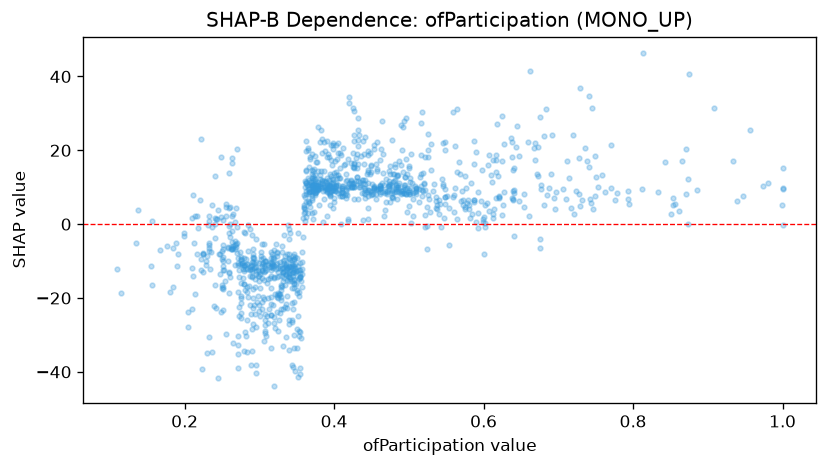

Values plotted in this chart, from the file beside it:
feature_value, shap_value
0.401, 9.923
0.468, 9.085
0.375, 8.315
0.474, 14.33
0.357, -12.07
0.694, 7.09
0.318, -11.87
0.524, 4.768
0.641, 9.273
0.695, 4.019
0.468, 8.352
0.261, 4.586
0.368, 9.061
0.592, 3.015
0.493, 8.319
0.602, 5.268
0.355, -12.46
0.518, 9.208
0.575, 4.697
0.249, 1.801
0.211, 7.872
0.871, 8.127
0.501, 8.718
0.491, 8.906
0.487, 8.596
0.347, -12.32
0.265, -6.049
0.365, 10.41
0.454, 10.19
0.461, 17.45
0.492, 26.23
0.267, -11.1
0.371, 14.7
0.338, -14.01
0.32, -14.2
0.348, -8.974
0.344, -9.624
0.321, -18.86
0.416, 9.354
0.491, 20.03
0.339, -34.18
0.303, -21.01
0.347, -16.04
0.305, -10.59
0.469, 6.008
0.51, 9.717
0.354, -10.46
0.418, 9.757
1.0, 9.704
0.317, -11.36
0.395, 10.58
0.376, 10.62
0.497, 13.67
0.353, -30.39
0.481, 11.95
0.549, 22.38
0.641, 8.443
0.318, -11.12
0.348, -10.9
0.27, -7.689
... 1,099 more rows
